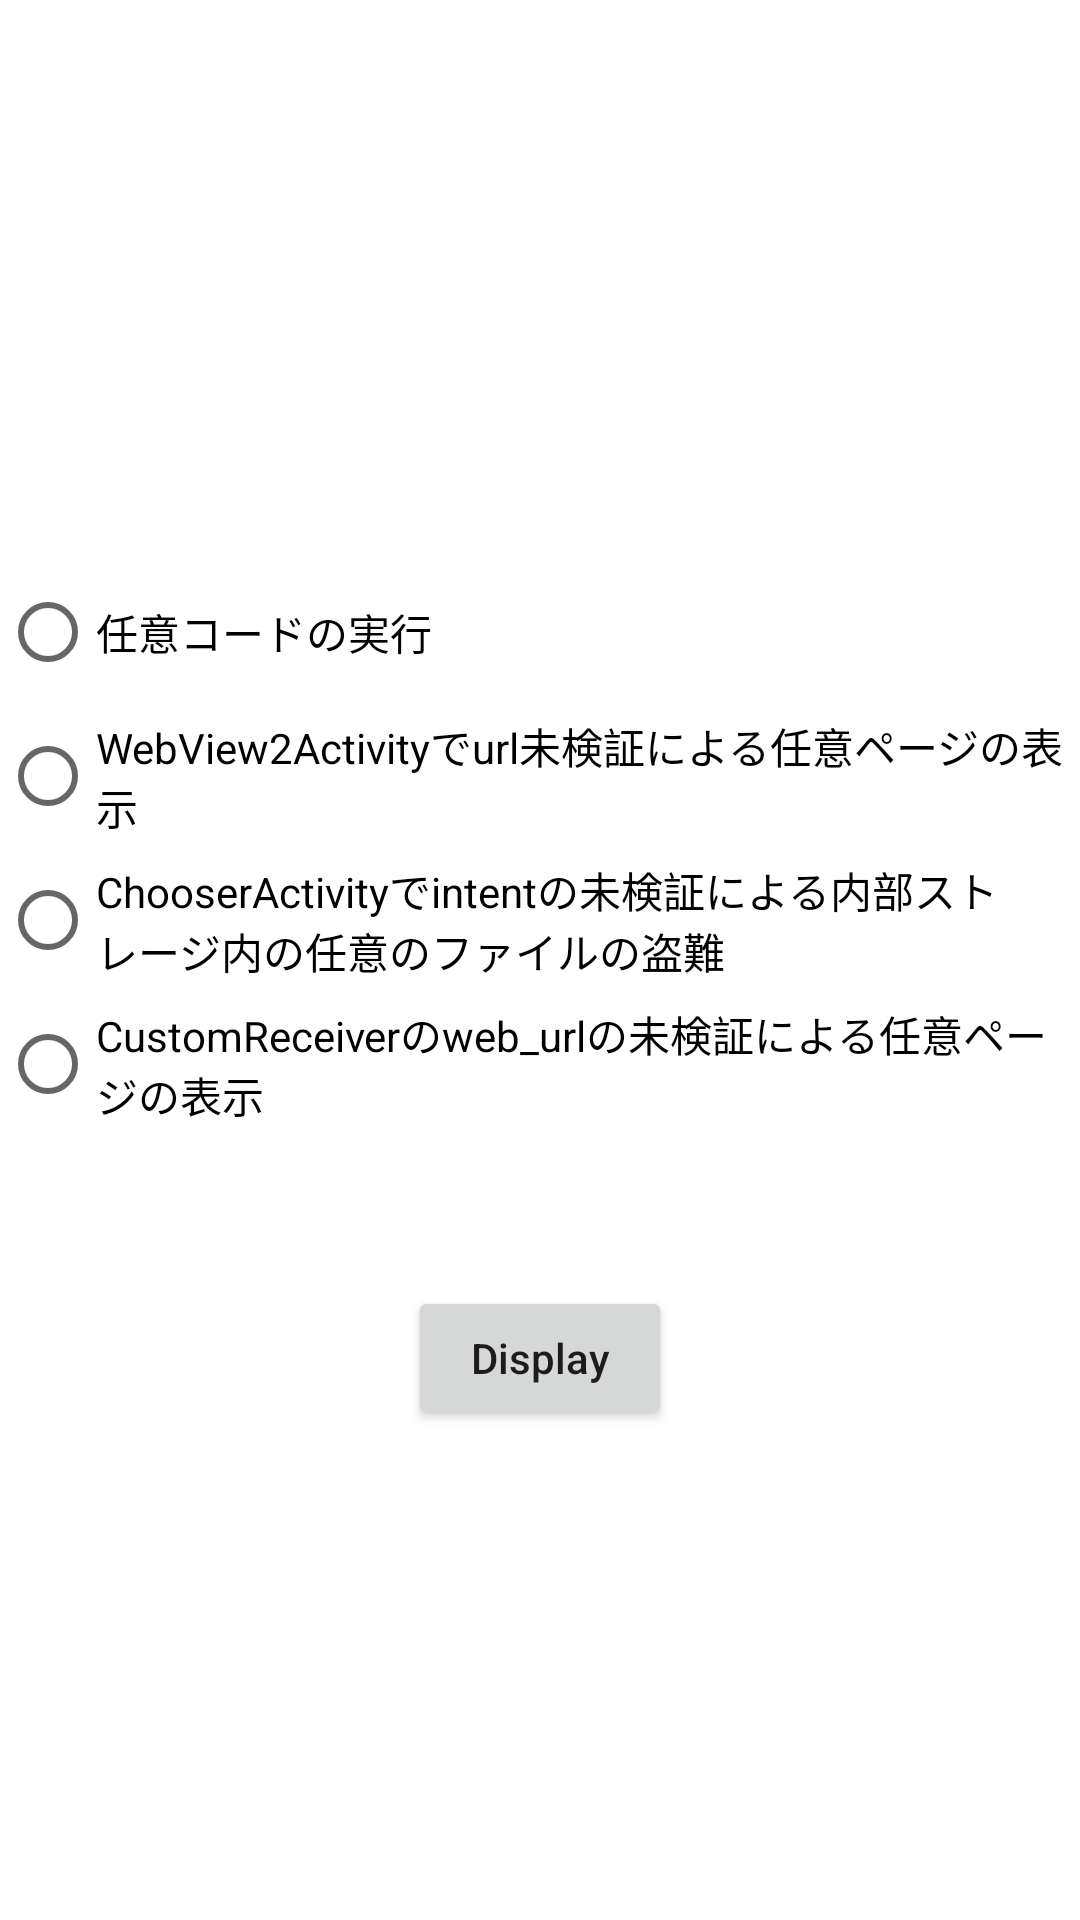

Reconstruct the res/layout file that produces this screen, plus the resources it refers to.
<!-- AndroidManifest.xml: application theme Theme.InsecureShopPoC -->
<!-- res/layout/fragment_platform_2.xml -->
<?xml version="1.0" encoding="utf-8"?>
<androidx.constraintlayout.widget.ConstraintLayout xmlns:android="http://schemas.android.com/apk/res/android"
    xmlns:app="http://schemas.android.com/apk/res-auto"
    android:layout_width="match_parent"
    android:layout_height="match_parent">

    <RadioGroup
        android:id="@+id/radioGroup"
        android:layout_width="wrap_content"
        android:layout_height="wrap_content"
        android:layout_marginTop="-75dp"
        app:layout_constraintBottom_toBottomOf="parent"
        app:layout_constraintEnd_toEndOf="parent"
        app:layout_constraintStart_toStartOf="parent"
        app:layout_constraintTop_toTopOf="parent">

        <RadioButton
            android:id="@+id/rb1"
            android:layout_width="wrap_content"
            android:layout_height="wrap_content"
            android:text="@string/mstg_platform_2_rb_1" />
        <RadioButton
            android:id="@+id/rb2"
            android:layout_width="wrap_content"
            android:layout_height="wrap_content"
            android:text="@string/mstg_platform_2_rb_2" />
        <CheckBox
            android:id="@+id/cb2"
            android:layout_width="wrap_content"
            android:layout_height="wrap_content"
            android:layout_marginStart="32dp"
            android:text="@string/mstg_platform_2_cb_2"
            android:visibility="gone" />
        <RadioButton
            android:id="@+id/rb3"
            android:layout_width="wrap_content"
            android:layout_height="wrap_content"
            android:text="@string/mstg_platform_2_rb_3" />
        <CheckBox
            android:id="@+id/cb3"
            android:layout_width="wrap_content"
            android:layout_height="wrap_content"
            android:layout_marginStart="32dp"
            android:text="@string/mstg_platform_2_cb_3"
            android:visibility="gone" />
        <RadioButton
            android:id="@+id/rb4"
            android:layout_width="wrap_content"
            android:layout_height="wrap_content"
            android:text="@string/mstg_platform_2_rb_4" />
    </RadioGroup>

    <Button
        android:id="@+id/button"
        android:layout_width="wrap_content"
        android:layout_height="wrap_content"
        android:layout_marginTop="50dp"
        android:text="@string/mstg_platform_2_bt_display"
        android:textAllCaps="false"
        app:layout_constraintEnd_toEndOf="parent"
        app:layout_constraintStart_toStartOf="parent"
        app:layout_constraintTop_toBottomOf="@+id/radioGroup" />
</androidx.constraintlayout.widget.ConstraintLayout>
<!-- resources referenced by this layout -->
<resources>
  <string name="mstg_platform_2_bt_display">Display</string>
  <string name="mstg_platform_2_cb_2">リモート可</string>
  <string name="mstg_platform_2_cb_3">provider_paths.xmlの権限ミス(root-path)</string>
  <string name="mstg_platform_2_rb_1">任意コードの実行</string>
  <string name="mstg_platform_2_rb_2">WebView2Activityでurl未検証による任意ページの表示</string>
  <string name="mstg_platform_2_rb_3">ChooserActivityでintentの未検証による内部ストレージ内の任意のファイルの盗難</string>
  <string name="mstg_platform_2_rb_4">CustomReceiverのweb_urlの未検証による任意ページの表示</string>
  <style name="Theme.InsecureShopPoC" parent="Theme.MaterialComponents.DayNight.DarkActionBar">
          
          <item name="colorPrimary">@color/purple_500</item>
          <item name="colorPrimaryVariant">@color/purple_700</item>
          <item name="colorOnPrimary">@color/white</item>
          
          <item name="colorSecondary">@color/teal_200</item>
          <item name="colorSecondaryVariant">@color/teal_700</item>
          <item name="colorOnSecondary">@color/black</item>
          
          <item name="android:statusBarColor" tools:targetApi="l">?attr/colorPrimaryVariant</item>
          
      </style>
  <color name="purple_500">#FF6200EE</color>
  <color name="purple_700">#FF3700B3</color>
  <color name="white">#FFFFFFFF</color>
  <color name="teal_200">#FF03DAC5</color>
  <color name="teal_700">#FF018786</color>
  <color name="black">#FF000000</color>
</resources>
